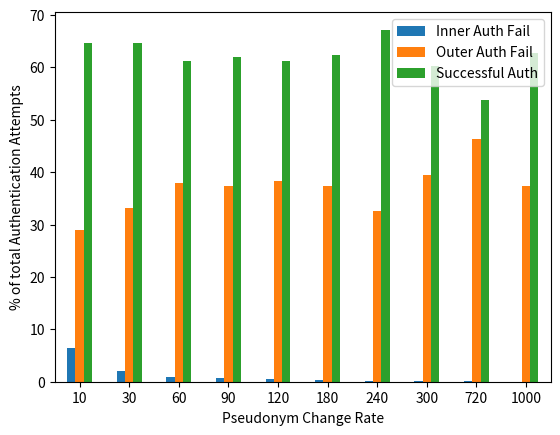
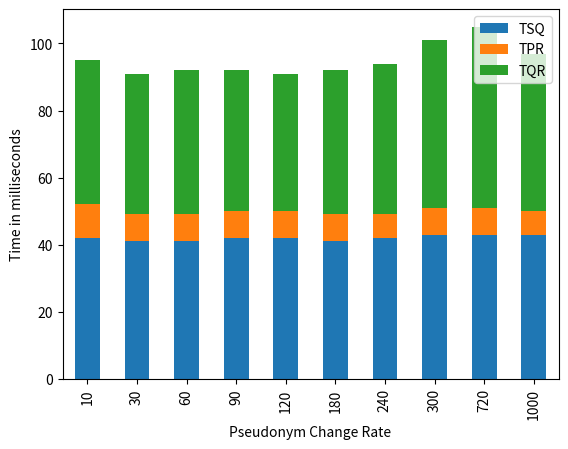
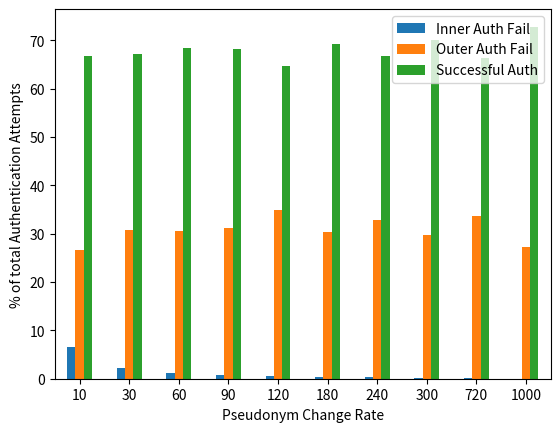
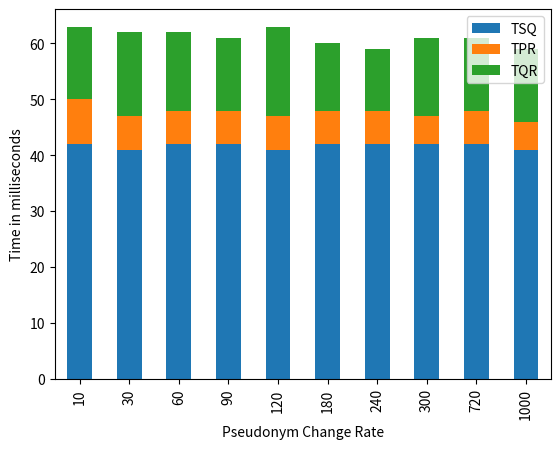

Write the Python code that produced these figures, in order.
#!/usr/bin/env python
import json

# string format json test time logs
jsonTimeStr3 = '[{"TOTAL":1000,"ALL_AVG_TQR":95,"ALL_AVG_TPR":10,"PSEUDO_RATE":10,"NOT_AVG_TPR":10,"NOT_AVG_TQR":94,"ALL_AVG_TSQ":42,"NOT_AVG_TSQ":41},{"TOTAL":1000,"ALL_AVG_TQR":91,"ALL_AVG_TPR":8,"PSEUDO_RATE":30,"NOT_AVG_TPR":8,"NOT_AVG_TQR":90,"ALL_AVG_TSQ":41,"NOT_AVG_TSQ":41},{"TOTAL":1000,"ALL_AVG_TQR":92,"ALL_AVG_TPR":8,"PSEUDO_RATE":60,"NOT_AVG_TPR":8,"NOT_AVG_TQR":91,"ALL_AVG_TSQ":41,"NOT_AVG_TSQ":41},{"TOTAL":1000,"ALL_AVG_TQR":92,"ALL_AVG_TPR":8,"PSEUDO_RATE":90,"NOT_AVG_TPR":8,"NOT_AVG_TQR":91,"ALL_AVG_TSQ":42,"NOT_AVG_TSQ":41},{"TOTAL":1000,"ALL_AVG_TQR":91,"ALL_AVG_TPR":8,"PSEUDO_RATE":120,"NOT_AVG_TPR":8,"NOT_AVG_TQR":90,"ALL_AVG_TSQ":42,"NOT_AVG_TSQ":41},{"TOTAL":1000,"ALL_AVG_TQR":92,"ALL_AVG_TPR":8,"PSEUDO_RATE":180,"NOT_AVG_TPR":8,"NOT_AVG_TQR":91,"ALL_AVG_TSQ":41,"NOT_AVG_TSQ":41},{"TOTAL":1000,"ALL_AVG_TQR":94,"ALL_AVG_TPR":7,"PSEUDO_RATE":240,"NOT_AVG_TPR":7,"NOT_AVG_TQR":92,"ALL_AVG_TSQ":42,"NOT_AVG_TSQ":41},{"TOTAL":1000,"ALL_AVG_TQR":101,"ALL_AVG_TPR":8,"PSEUDO_RATE":300,"NOT_AVG_TPR":8,"NOT_AVG_TQR":100,"ALL_AVG_TSQ":43,"NOT_AVG_TSQ":42},{"TOTAL":1000,"ALL_AVG_TQR":105,"ALL_AVG_TPR":8,"PSEUDO_RATE":720,"NOT_AVG_TPR":8,"NOT_AVG_TQR":104,"ALL_AVG_TSQ":43,"NOT_AVG_TSQ":43},{"TOTAL":1000,"ALL_AVG_TQR":97,"ALL_AVG_TPR":7,"PSEUDO_RATE":1000,"NOT_AVG_TPR":7,"NOT_AVG_TQR":96,"ALL_AVG_TSQ":43,"NOT_AVG_TSQ":42}]'
jsonTimeStr4 = '[{"TOTAL":1000,"ALL_AVG_TQR":63,"ALL_AVG_TPR":8,"PSEUDO_RATE":10,"NOT_AVG_TPR":8,"NOT_AVG_TQR":62,"ALL_AVG_TSQ":42,"NOT_AVG_TSQ":42},{"TOTAL":1000,"ALL_AVG_TQR":62,"ALL_AVG_TPR":6,"PSEUDO_RATE":30,"NOT_AVG_TPR":6,"NOT_AVG_TQR":61,"ALL_AVG_TSQ":41,"NOT_AVG_TSQ":41},{"TOTAL":1000,"ALL_AVG_TQR":62,"ALL_AVG_TPR":6,"PSEUDO_RATE":60,"NOT_AVG_TPR":6,"NOT_AVG_TQR":61,"ALL_AVG_TSQ":42,"NOT_AVG_TSQ":41},{"TOTAL":1000,"ALL_AVG_TQR":61,"ALL_AVG_TPR":6,"PSEUDO_RATE":90,"NOT_AVG_TPR":6,"NOT_AVG_TQR":61,"ALL_AVG_TSQ":42,"NOT_AVG_TSQ":42},{"TOTAL":1000,"ALL_AVG_TQR":63,"ALL_AVG_TPR":6,"PSEUDO_RATE":120,"NOT_AVG_TPR":6,"NOT_AVG_TQR":62,"ALL_AVG_TSQ":41,"NOT_AVG_TSQ":41},{"TOTAL":1000,"ALL_AVG_TQR":60,"ALL_AVG_TPR":6,"PSEUDO_RATE":180,"NOT_AVG_TPR":5,"NOT_AVG_TQR":59,"ALL_AVG_TSQ":42,"NOT_AVG_TSQ":41},{"TOTAL":1000,"ALL_AVG_TQR":59,"ALL_AVG_TPR":6,"PSEUDO_RATE":240,"NOT_AVG_TPR":6,"NOT_AVG_TQR":58,"ALL_AVG_TSQ":42,"NOT_AVG_TSQ":41},{"TOTAL":1000,"ALL_AVG_TQR":61,"ALL_AVG_TPR":5,"PSEUDO_RATE":300,"NOT_AVG_TPR":5,"NOT_AVG_TQR":60,"ALL_AVG_TSQ":42,"NOT_AVG_TSQ":41},{"TOTAL":1000,"ALL_AVG_TQR":61,"ALL_AVG_TPR":6,"PSEUDO_RATE":720,"NOT_AVG_TPR":6,"NOT_AVG_TQR":60,"ALL_AVG_TSQ":42,"NOT_AVG_TSQ":41},{"TOTAL":1000,"ALL_AVG_TQR":59,"ALL_AVG_TPR":5,"PSEUDO_RATE":1000,"NOT_AVG_TPR":5,"NOT_AVG_TQR":59,"ALL_AVG_TSQ":41,"NOT_AVG_TSQ":41}]'
jsonValStr3 = '[{"TOTAL":1562,"PSEUDO_RATE":10,"VALIDITY2":64.5966709346991,"VALIDITY1":6.402048655569782,"VALIDITY0":29.001280409731113},{"TOTAL":1554,"PSEUDO_RATE":30,"VALIDITY2":64.73616473616474,"VALIDITY1":2.1235521235521233,"VALIDITY0":33.14028314028314},{"TOTAL":1642,"PSEUDO_RATE":60,"VALIDITY2":61.14494518879415,"VALIDITY1":0.9744214372716199,"VALIDITY0":37.880633373934224},{"TOTAL":1629,"PSEUDO_RATE":90,"VALIDITY2":62.0012277470841,"VALIDITY1":0.6752608962553714,"VALIDITY0":37.323511356660525},{"TOTAL":1644,"PSEUDO_RATE":120,"VALIDITY2":61.25304136253041,"VALIDITY1":0.48661800486618007,"VALIDITY0":38.26034063260341},{"TOTAL":1619,"PSEUDO_RATE":180,"VALIDITY2":62.32242124768376,"VALIDITY1":0.3088326127239036,"VALIDITY0":37.36874613959234},{"TOTAL":1502,"PSEUDO_RATE":240,"VALIDITY2":67.17709720372837,"VALIDITY1":0.1997336884154461,"VALIDITY0":32.62316910785619},{"TOTAL":1676,"PSEUDO_RATE":300,"VALIDITY2":60.32219570405728,"VALIDITY1":0.17899761336515513,"VALIDITY0":39.498806682577566},{"TOTAL":1895,"PSEUDO_RATE":720,"VALIDITY2":53.720316622691286,"VALIDITY1":0.05277044854881266,"VALIDITY0":46.226912928759894},{"TOTAL":1610,"PSEUDO_RATE":1000,"VALIDITY2":62.732919254658384,"VALIDITY1":0,"VALIDITY0":37.267080745341616}]'
jsonValStr4 = '[{"TOTAL":1513,"PSEUDO_RATE":10,"VALIDITY2":66.82088565763384,"VALIDITY1":6.5432914738929275,"VALIDITY0":26.63582286847323},{"TOTAL":1499,"PSEUDO_RATE":30,"VALIDITY2":67.11140760507006,"VALIDITY1":2.201467645096731,"VALIDITY0":30.687124749833224},{"TOTAL":1471,"PSEUDO_RATE":60,"VALIDITY2":68.38885112168592,"VALIDITY1":1.087695445275323,"VALIDITY0":30.52345343303875},{"TOTAL":1484,"PSEUDO_RATE":90,"VALIDITY2":68.1266846361186,"VALIDITY1":0.7412398921832885,"VALIDITY0":31.132075471698112},{"TOTAL":1551,"PSEUDO_RATE":120,"VALIDITY2":64.66795615731786,"VALIDITY1":0.5157962604771116,"VALIDITY0":34.81624758220503},{"TOTAL":1454,"PSEUDO_RATE":180,"VALIDITY2":69.25722145804677,"VALIDITY1":0.34387895460797796,"VALIDITY0":30.39889958734526},{"TOTAL":1505,"PSEUDO_RATE":240,"VALIDITY2":66.84385382059801,"VALIDITY1":0.26578073089701,"VALIDITY0":32.89036544850498},{"TOTAL":1442,"PSEUDO_RATE":300,"VALIDITY2":69.97226074895978,"VALIDITY1":0.20804438280166435,"VALIDITY0":29.819694868238557},{"TOTAL":1516,"PSEUDO_RATE":720,"VALIDITY2":66.2928759894459,"VALIDITY1":0.06596306068601583,"VALIDITY0":33.64116094986807},{"TOTAL":1383,"PSEUDO_RATE":1000,"VALIDITY2":72.81272595806219,"VALIDITY1":0,"VALIDITY0":27.187274041937815}]'


# parsed json test logs
jsonTime3 = json.loads(jsonTimeStr3)
jsonTime4 = json.loads(jsonTimeStr4)
jsonVal3 = json.loads(jsonValStr3)
jsonVal4 = json.loads(jsonValStr4)

# print json logs
# print(json3[3])
# print(json4[5])

# empty pseudo rate lists to be filled
test3Rates = []
test4Rates = []

# empty TQR lists to be filled
test3TQRs = []
test4TQRs = []

# empty TSQ lists to be filled
test3TSQs = []
test4TSQs = []

# empty TPR lists to be filled
test3TPRs = []
test4TPRs = []

# empty val lists to be filled
test3Val0 = []
test3Val1 = []
test3Val2 = []
test4Val0 = []
test4Val1 = []
test4Val2 = []

# append pseudo rates & avg times from log to lists
for testRun in jsonTime3:
    test3Rates.append(testRun['PSEUDO_RATE'])
    test3TSQs.append(testRun['ALL_AVG_TSQ'])
    test3TPRs.append(testRun['ALL_AVG_TPR'])
    test3TQRs.append(testRun['ALL_AVG_TQR']-testRun['ALL_AVG_TSQ']-testRun['ALL_AVG_TPR'])

for testRun in jsonTime4:
    test4Rates.append(testRun['PSEUDO_RATE'])
    test4TSQs.append(testRun['ALL_AVG_TSQ'])
    test4TPRs.append(testRun['ALL_AVG_TPR'])
    test4TQRs.append(testRun['ALL_AVG_TQR']-testRun['ALL_AVG_TSQ']-testRun['ALL_AVG_TPR'])

# append val results from log to lists
for testRun in jsonVal3:
    test3Val0.append(testRun['VALIDITY0'])
    test3Val1.append(testRun['VALIDITY1'])
    test3Val2.append(testRun['VALIDITY2'])

for testRun in jsonVal4:
    test4Val0.append(testRun['VALIDITY0'])
    test4Val1.append(testRun['VALIDITY1'])
    test4Val2.append(testRun['VALIDITY2'])

import numpy as np

# indep var spaced properly
N = len(test3Rates)
indpRates = np.arange(N)

# dep vars
dep3Ts = np.array(test3TSQs) # send q
dep3Tp = np.array(test3TPRs) # process r
dep3Tq = np.array(test3TQRs) # q resolved
dep3V0 = np.array(test3Val0) # outer auth fail
dep3V1 = np.array(test3Val1) # inner auth fail
dep3V2 = np.array(test3Val2) # auth success
dep4Ts = np.array(test4TSQs) # send q
dep4Tp = np.array(test4TPRs) # process r
dep4Tq = np.array(test4TQRs) # q resolved
dep4V0 = np.array(test4Val0) # outer auth fail
dep4V1 = np.array(test4Val1) # inner auth fail
dep4V2 = np.array(test4Val2) # auth success

import matplotlib.pyplot as plt
import pandas as pantelis

#test3 plots
df = pantelis.DataFrame({'Inner Auth Fail' : dep3V1, 'Outer Auth Fail' : dep3V0, 'Successful Auth' : dep3V2}, index=test3Rates)
ax = df.plot.bar(rot=0)
print(df)
plt.xlabel('Pseudonym Change Rate')
plt.ylabel('% of total Authentication Attempts')
plt.show()

timeData = []
for i in range(len(test3Rates)):
    timeData.append([dep3Ts[i], dep3Tp[i], dep3Tq[i]])

df = pantelis.DataFrame(timeData, columns = ['TSQ', 'TPR', 'TQR'])
df.plot.bar(stacked=True)
print(df)
plt.xticks(indpRates, test3Rates)
plt.xlabel('Pseudonym Change Rate')
plt.ylabel('Time in milliseconds')
plt.show()

#test4 plots
df = pantelis.DataFrame({'Inner Auth Fail' : dep4V1, 'Outer Auth Fail' : dep4V0, 'Successful Auth' : dep4V2}, index=test3Rates)
ax = df.plot.bar(rot=0)
print(df)
plt.xlabel('Pseudonym Change Rate')
plt.ylabel('% of total Authentication Attempts')
plt.show()

timeData = []
for i in range(len(test3Rates)):
    timeData.append([dep4Ts[i], dep4Tp[i], dep4Tq[i]])

df = pantelis.DataFrame(timeData, columns = ['TSQ', 'TPR', 'TQR'])
df.plot.bar(stacked=True)
print(df)
plt.xticks(indpRates, test3Rates)
plt.xlabel('Pseudonym Change Rate')
plt.ylabel('Time in milliseconds')
plt.show()


# >> LEGACY CODE: So matplotlib is great but these two plots were better handled with pandas afaik <<
# pv2 = plt.plot(indp, test3Val2)
# pv1 = plt.plot(indp, test3Val1)
# pv0 = plt.plot(indp, test3Val0)
# plt.xticks(indp, test3Rates)
# plt.xlabel('Pseudonym Change Rate')
# plt.ylabel('Authentication Attempts')
# plt.legend((pv2[0], pv1[0], pv0[0]), ('Proper Auth', 'Outer Auth Fail', 'Inner Auth Fail'))
# plt.show()

# width = 0.35      # the width of the bars: can also be len(x) sequence
# pts = plt.bar(indp, test3TSQs, width)
# ptr = plt.bar(indp, test3TPRs, width, bottom=test3TSQs)
# ptq = plt.bar(indp, test3TQRs, width, bottom=test3TPRs)
# plt.title('Categorical Plotting')
# plt.xlabel('pseudo rate / queries')
# plt.ylabel('time / s')
# plt.ylabel('Scores')
# plt.xticks(indp, test3Rates)
# plt.yticks(np.arange(0, 81, 10))
# plt.legend((pts[0], ptr[0]), ('TSQ', 'TPR', 'TQR'))
# plt.show()